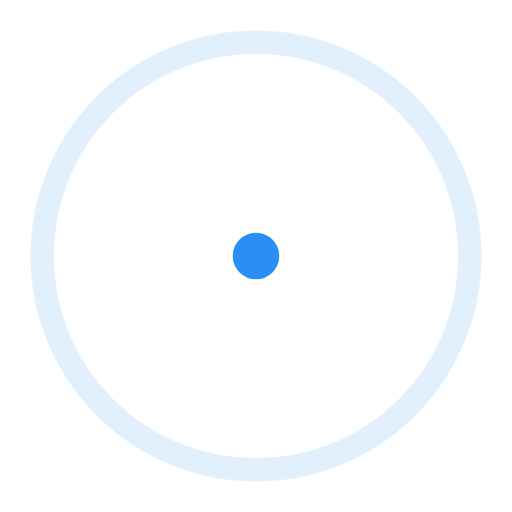
t = 0.00 s
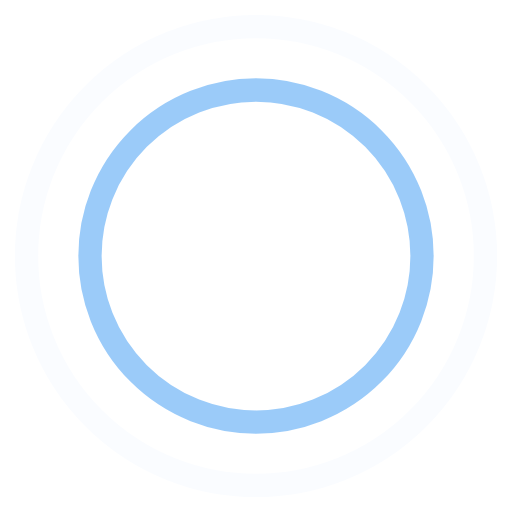
t = 0.45 s
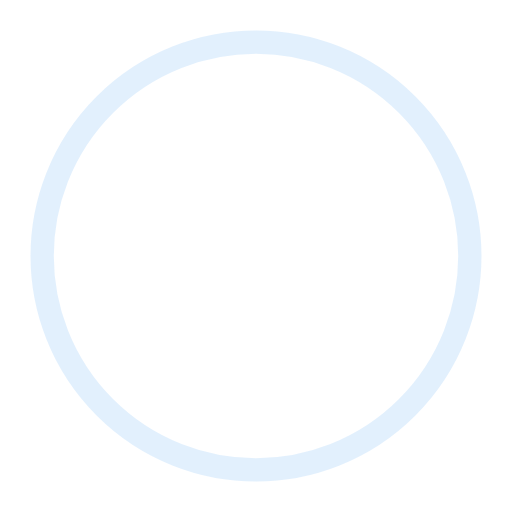
t = 0.90 s
t = 1.35 s: frame unchanged from t = 0.45 s, image omitted

The animated SVG that drew these frames (rendered in a browser with its animation timeline set to each time). Animation: 4 SMIL elements (animate=4); one cycle of 1.80 s, repeats indefinitely.


<!-- By Sam Herbert (@sherb), for everyone. More @ http://goo.gl/7AJzbL -->
<svg width="44" height="44" viewBox="0 0 44 44" xmlns="http://www.w3.org/2000/svg" stroke="#298FF3">
    <g fill="none" fill-rule="evenodd" stroke-width="2">
        <circle cx="22" cy="22" r="1">
            <animate attributeName="r"
                begin="0s" dur="1.8s"
                values="1; 20"
                calcMode="spline"
                keyTimes="0; 1"
                keySplines="0.165, 0.84, 0.44, 1"
                repeatCount="indefinite" />
            <animate attributeName="stroke-opacity"
                begin="0s" dur="1.8s"
                values="1; 0"
                calcMode="spline"
                keyTimes="0; 1"
                keySplines="0.3, 0.61, 0.355, 1"
                repeatCount="indefinite" />
        </circle>
        <circle cx="22" cy="22" r="1">
            <animate attributeName="r"
                begin="-0.9s" dur="1.8s"
                values="1; 20"
                calcMode="spline"
                keyTimes="0; 1"
                keySplines="0.165, 0.84, 0.44, 1"
                repeatCount="indefinite" />
            <animate attributeName="stroke-opacity"
                begin="-0.9s" dur="1.8s"
                values="1; 0"
                calcMode="spline"
                keyTimes="0; 1"
                keySplines="0.3, 0.61, 0.355, 1"
                repeatCount="indefinite" />
        </circle>
    </g>
</svg>